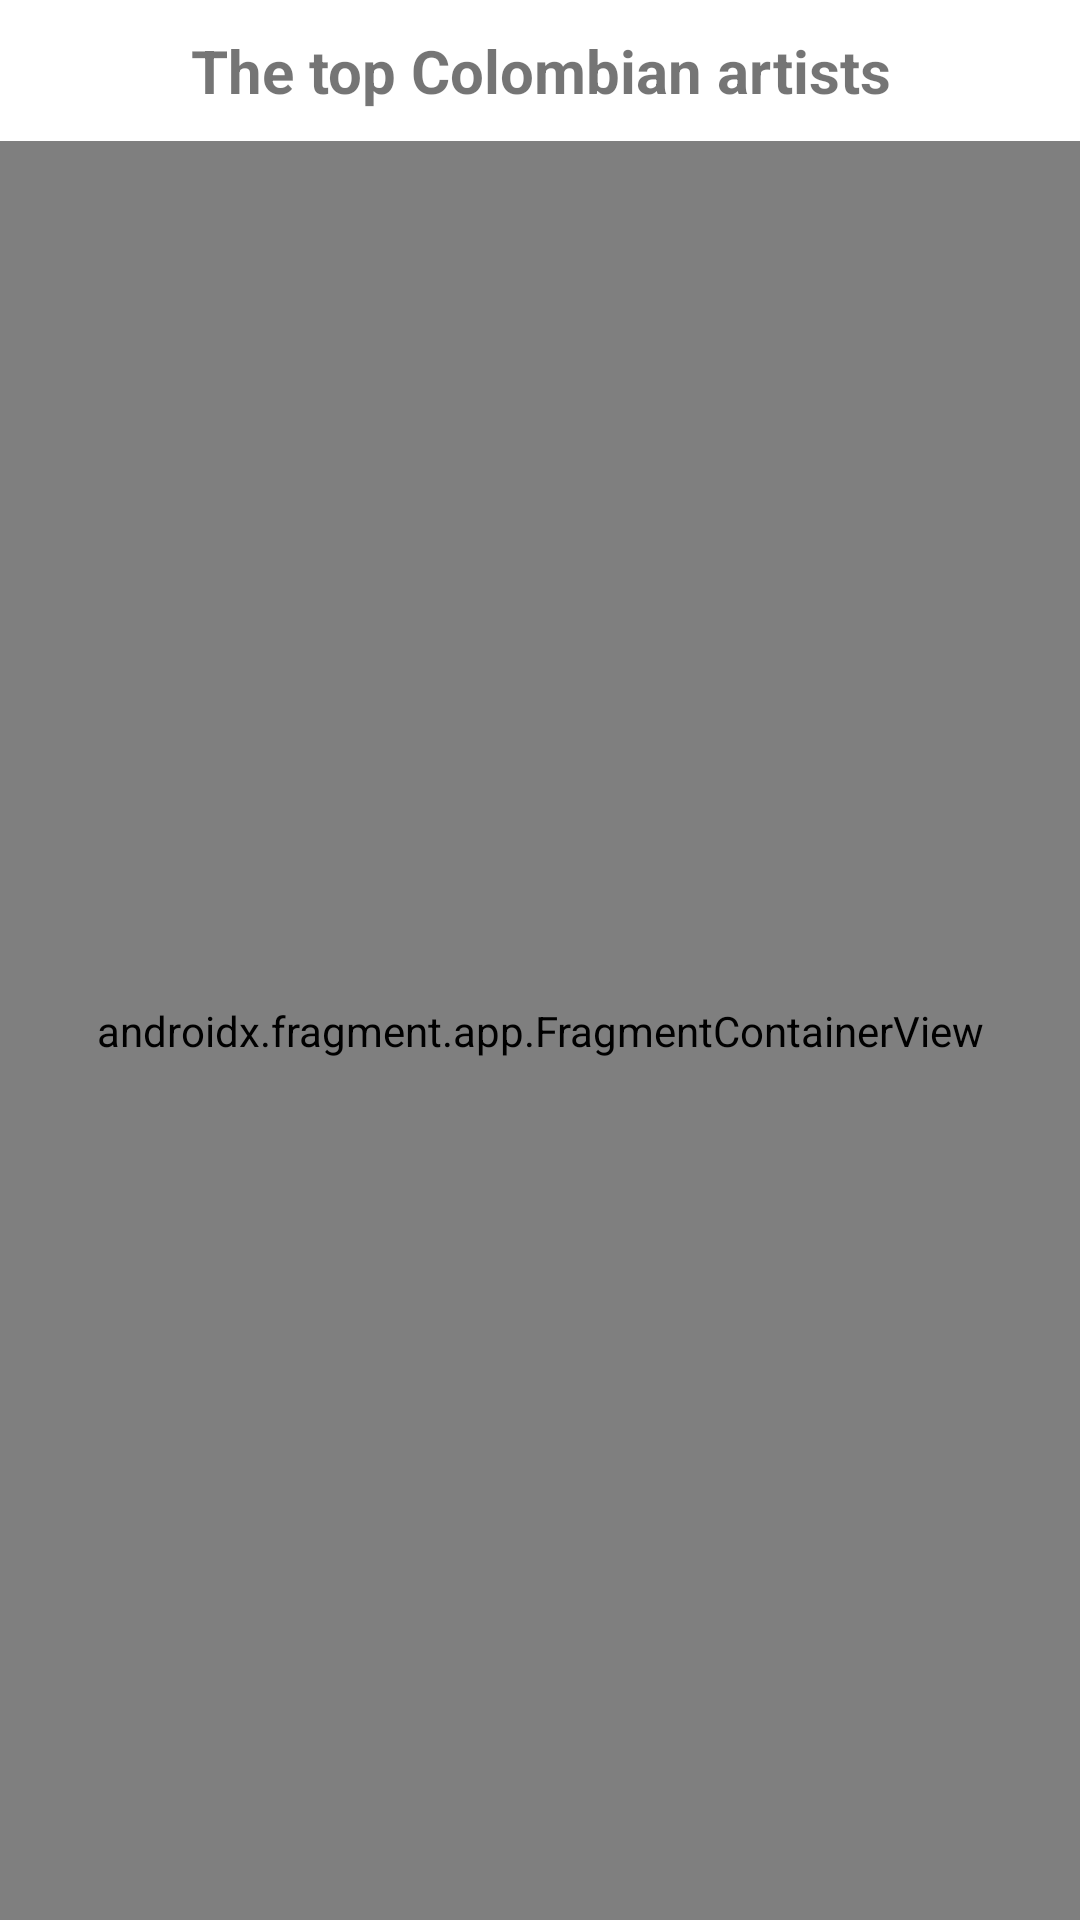

Here is an Android app screen rendered from its layout file. Give the layout XML and the strings, colors and styles it references.
<!-- AndroidManifest.xml: application theme Theme.LastFmApp -->
<!-- res/layout/activity_main.xml -->
<?xml version="1.0" encoding="utf-8"?>
<androidx.appcompat.widget.LinearLayoutCompat xmlns:android="http://schemas.android.com/apk/res/android"
    xmlns:app="http://schemas.android.com/apk/res-auto"
    xmlns:tools="http://schemas.android.com/tools"
    android:layout_width="match_parent"
    android:layout_height="match_parent"
    android:orientation="vertical"
    tools:context=".MainActivity">

    <TextView
        android:id="@+id/tv_title"
        android:layout_width="match_parent"
        android:layout_height="wrap_content"
        android:text="The top Colombian artists"
        android:textStyle="bold"
        android:textSize="20sp"
        android:gravity="center"
        android:layout_margin="10dp"/>

    <androidx.fragment.app.FragmentContainerView
        android:id="@+id/nav_host_fragment"
        android:name="androidx.navigation.fragment.NavHostFragment"
        android:layout_width="match_parent"
        android:layout_height="match_parent"
        app:defaultNavHost="true"
        app:navGraph="@navigation/main_graph" />

</androidx.appcompat.widget.LinearLayoutCompat>
<!-- resources referenced by this layout -->
<resources>
  <style name="Theme.LastFmApp" parent="Theme.MaterialComponents.DayNight.DarkActionBar">
          
          <item name="colorPrimary">@color/purple_500</item>
          <item name="colorPrimaryVariant">@color/purple_700</item>
          <item name="colorOnPrimary">@color/white</item>
          
          <item name="colorSecondary">@color/teal_200</item>
          <item name="colorSecondaryVariant">@color/teal_700</item>
          <item name="colorOnSecondary">@color/black</item>
          
          <item name="android:statusBarColor" tools:targetApi="l">?attr/colorPrimaryVariant</item>
          
      </style>
  <color name="purple_500">#FF6200EE</color>
  <color name="purple_700">#FF3700B3</color>
  <color name="white">#FFFFFFFF</color>
  <color name="teal_200">#FF03DAC5</color>
  <color name="teal_700">#FF018786</color>
  <color name="black">#FF000000</color>
</resources>
